Dataset: alzheimer_dataset (GitHub, saidberk27/brain-mri-alzheimer-detection). Classes: mild demented, moderate demented, non demented, very mild demented.

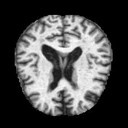
Label: moderate demented

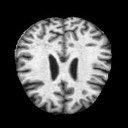
Label: non demented

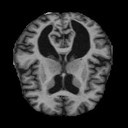
Label: very mild demented

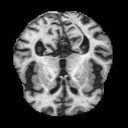
Label: mild demented

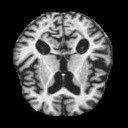
Label: moderate demented

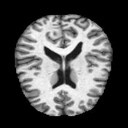
Label: non demented
